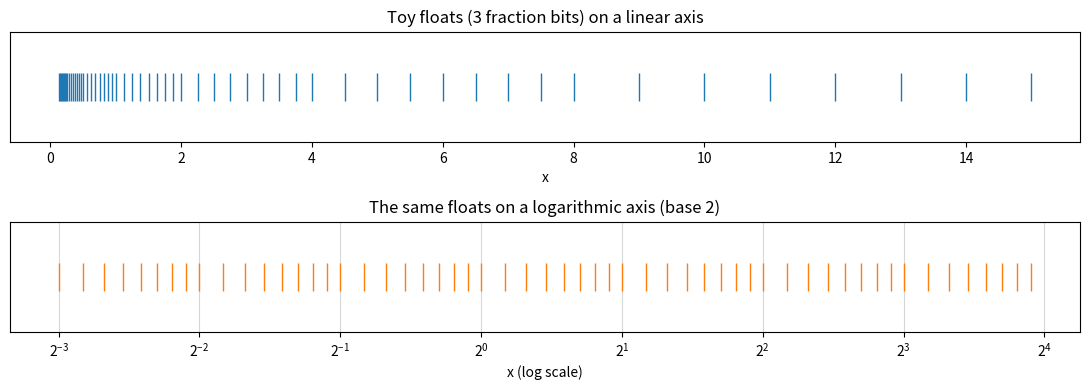
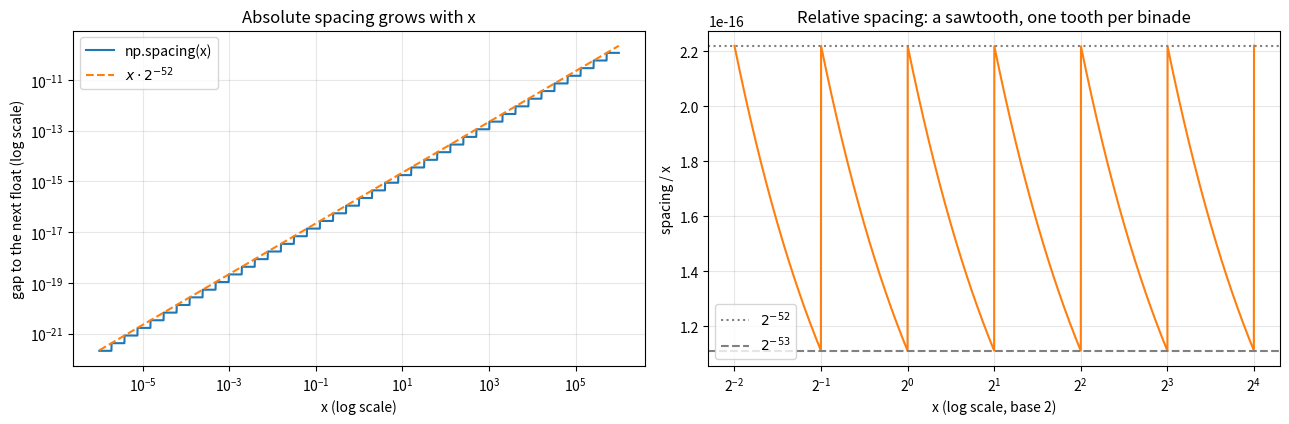
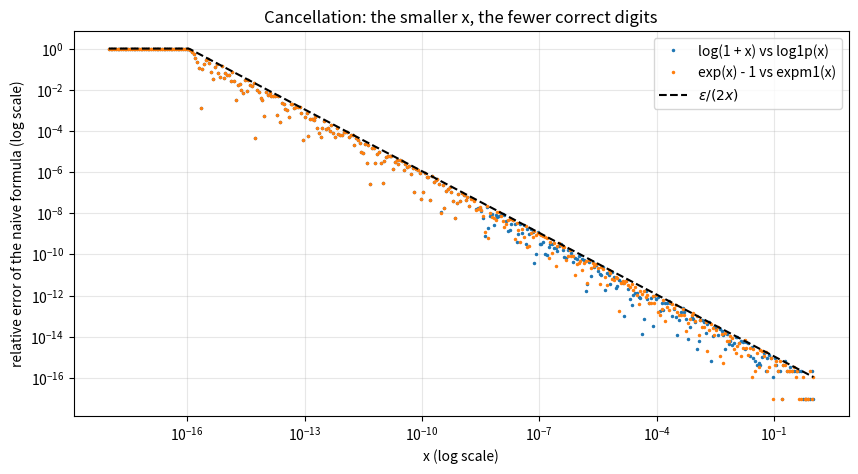
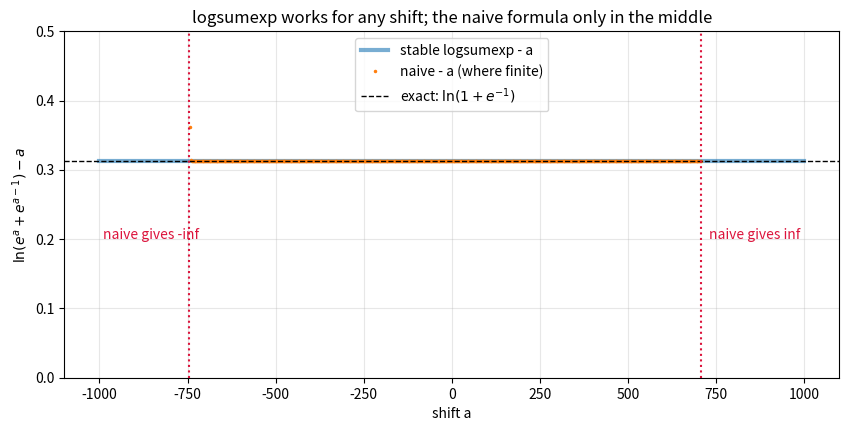

Python code for these plots, in order:
import math

import numpy as np

probabilities = np.full(1000, 1 / 6)

naive_product = 1.0
for p in probabilities:
    naive_product *= p

log_product = np.sum(np.log(probabilities))

print("naive product          :", naive_product)
print("sum of ln p            :", log_product)
print("as log10               :", log_product / math.log(10))
print("so P = 10 **", round(log_product / math.log(10), 2))

import math

import numpy as np

for x in [1.0, 0.1, 1e6, 6.02214076e23, 5e-324]:
    print(f"{x:<14g} hex: {x.hex():<24} frexp: {math.frexp(x)}")

info = np.finfo(np.float64)
print()
print("machine epsilon      :", info.eps, "=", 2.0**-52)
print("nextafter(1, 2) - 1  :", np.nextafter(1.0, 2.0) - 1.0)
print("largest float        :", info.max)
print("smallest normal      :", info.tiny)
print("smallest subnormal   :", np.nextafter(0.0, 1.0))
print("log10 of the range   :", round(math.log10(np.nextafter(0.0, 1.0)), 1), "to", round(math.log10(info.max), 1))

import numpy as np

print("        x          spacing (ulp)     spacing / x")
for x in [1e-300, 1e-10, 1.0, 2.0, 1e6, 1e16, 1e300]:
    spacing = np.spacing(x)
    print(f"{x:>10.0e}    {spacing:>14.3e}    {spacing / x:.3e}")

print()
print("1e16 + 1 == 1e16 ?", 1e16 + 1 == 1e16, "  (the spacing at 1e16 is 2)")

import math

print("     x        log(1+x) rel. error   log1p(x)          exp(x)-1 rel. error")
for x in [1e-3, 1e-6, 1e-10, 1e-15, 1e-17]:
    naive_log = math.log(1 + x)
    stable_log = math.log1p(x)
    naive_exp = math.exp(x) - 1
    stable_exp = math.expm1(x)
    log_error = abs(naive_log / stable_log - 1)
    exp_error = abs(naive_exp / stable_exp - 1)
    print(f"{x:>8.0e}    {log_error:>10.1e}          {stable_log:<16.10e}  {exp_error:>10.1e}")

p, n = 1e-18, 1e15
print()
print("(1 - p) ** n               :", (1 - p) ** n)
print("exp(n * log1p(-p))         :", math.exp(n * math.log1p(-p)))
print("probability of >= 1 failure:", -math.expm1(n * math.log1p(-p)), " (naive: 1 - (1-p)**n =", 1 - (1 - p) ** n, ")")

import numpy as np


def logsumexp_naive(values):
    return np.log(np.sum(np.exp(values)))


def logsumexp(values):
    values = np.asarray(values, dtype=float)
    largest = np.max(values)
    return largest + np.log(np.sum(np.exp(values - largest)))


test_cases = {
    "small (-1000, -1001)": np.array([-1000.0, -1001.0]),
    "large (1000, 1001)  ": np.array([1000.0, 1001.0]),
    "ordinary (1, 2, 3)  ": np.array([1.0, 2.0, 3.0]),
}
with np.errstate(over="ignore", divide="ignore"):
    for label, values in test_cases.items():
        print(f"{label}: naive {logsumexp_naive(values):>12.6f}   stable {logsumexp(values):>12.6f}   np.logaddexp.reduce {np.logaddexp.reduce(values):>12.6f}")

import numpy as np

rng = np.random.default_rng(seed=5)
loaded_probabilities = np.array([0.15, 0.15, 0.15, 0.15, 0.15, 0.25])
fair_probabilities = np.full(6, 1 / 6)
rolls = rng.choice(6, size=2000, p=loaded_probabilities)

likelihood_fair = np.prod(fair_probabilities[rolls])
likelihood_loaded = np.prod(loaded_probabilities[rolls])
log_likelihood_fair = np.sum(np.log(fair_probabilities[rolls]))
log_likelihood_loaded = np.sum(np.log(loaded_probabilities[rolls]))

print("products            :", likelihood_fair, likelihood_loaded)
print("log-likelihoods     :", round(log_likelihood_fair, 2), round(log_likelihood_loaded, 2))
print("log-likelihood ratio:", round(log_likelihood_loaded - log_likelihood_fair, 2))

log_evidence = np.logaddexp(log_likelihood_fair, log_likelihood_loaded)
print("posterior P(loaded) :", np.exp(log_likelihood_loaded - log_evidence))
print("posterior P(fair)   :", np.exp(log_likelihood_fair - log_evidence))

import matplotlib.pyplot as plt
import numpy as np

fraction_bits = 3
toy_floats = np.array(sorted(
    (1 + j / 2**fraction_bits) * 2.0**exponent
    for exponent in range(-3, 4)
    for j in range(2**fraction_bits)
))

fig, (ax_linear, ax_log) = plt.subplots(2, 1, figsize=(11, 4))
ax_linear.plot(toy_floats, np.zeros_like(toy_floats), "|", markersize=20, color="tab:blue")
ax_linear.set_title("Toy floats (3 fraction bits) on a linear axis")
ax_linear.set_yticks([])
ax_linear.set_xlabel("x")

ax_log.plot(toy_floats, np.zeros_like(toy_floats), "|", markersize=20, color="tab:orange")
ax_log.set_xscale("log", base=2)
ax_log.set_title("The same floats on a logarithmic axis (base 2)")
ax_log.set_yticks([])
ax_log.set_xlabel("x (log scale)")
ax_log.grid(True, which="major", axis="x", alpha=0.5)
plt.tight_layout()
plt.show()

print("number of toy floats:", len(toy_floats), " smallest", toy_floats[0], " largest", toy_floats[-1])

import matplotlib.pyplot as plt
import numpy as np

x_wide = np.geomspace(1e-6, 1e6, 3000)
x_narrow = np.geomspace(0.25, 16, 3000)

fig, (ax_spacing, ax_relative) = plt.subplots(1, 2, figsize=(13, 4.5))
ax_spacing.loglog(x_wide, np.spacing(x_wide), label="np.spacing(x)")
ax_spacing.loglog(x_wide, x_wide * 2.0**-52, "--", label=r"$x \cdot 2^{-52}$")
ax_spacing.set_xlabel("x (log scale)")
ax_spacing.set_ylabel("gap to the next float (log scale)")
ax_spacing.set_title("Absolute spacing grows with x")
ax_spacing.grid(True, which="both", alpha=0.3)
ax_spacing.legend()

ax_relative.semilogx(x_narrow, np.spacing(x_narrow) / x_narrow, color="tab:orange", base=2)
ax_relative.axhline(2.0**-52, color="gray", linestyle=":", label=r"$2^{-52}$")
ax_relative.axhline(2.0**-53, color="gray", linestyle="--", label=r"$2^{-53}$")
ax_relative.set_xlabel("x (log scale, base 2)")
ax_relative.set_ylabel("spacing / x")
ax_relative.set_title("Relative spacing: a sawtooth, one tooth per binade")
ax_relative.grid(True, which="both", alpha=0.3)
ax_relative.legend()
plt.tight_layout()
plt.show()

import matplotlib.pyplot as plt
import numpy as np

x = np.geomspace(1e-18, 1, 400)
log_error = np.abs(np.log(1 + x) / np.log1p(x) - 1)
exp_error = np.abs((np.exp(x) - 1) / np.expm1(x) - 1)
floor = 1e-17                                  # show exact agreement at the bottom of the plot

fig, ax = plt.subplots(figsize=(10, 5))
ax.loglog(x, np.maximum(log_error, floor), ".", markersize=3, label="log(1 + x) vs log1p(x)")
ax.loglog(x, np.maximum(exp_error, floor), ".", markersize=3, label="exp(x) - 1 vs expm1(x)")
ax.loglog(x, np.minimum(2.0**-53 / x, 1), "k--", label=r"$\varepsilon / (2x)$")
ax.set_xlabel("x (log scale)")
ax.set_ylabel("relative error of the naive formula (log scale)")
ax.set_title("Cancellation: the smaller x, the fewer correct digits")
ax.grid(True, which="both", alpha=0.3)
ax.legend()
plt.show()

import matplotlib.pyplot as plt
import numpy as np


def logsumexp(values):
    largest = np.max(values)
    return largest + np.log(np.sum(np.exp(values - largest)))


shifts = np.linspace(-1000, 1000, 801)
with np.errstate(over="ignore", divide="ignore"):
    naive = np.array([np.log(np.exp(a) + np.exp(a - 1)) for a in shifts])
stable = np.array([logsumexp(np.array([a, a - 1])) for a in shifts])
exact_offset = np.log1p(np.exp(-1))

fig, ax = plt.subplots(figsize=(10, 4.5))
ax.plot(shifts, stable - shifts, label="stable logsumexp - a", linewidth=3, alpha=0.6)
finite = np.isfinite(naive)
ax.plot(shifts[finite], naive[finite] - shifts[finite], ".", markersize=3, label="naive - a (where finite)")
ax.axhline(exact_offset, color="black", linestyle="--", linewidth=1, label=r"exact: $\ln(1 + e^{-1})$")
for edge in [shifts[finite][0], shifts[finite][-1]]:
    ax.axvline(edge, color="crimson", linestyle=":")
ax.text(-990, 0.2, "naive gives -inf", color="crimson")
ax.text(730, 0.2, "naive gives inf", color="crimson")
ax.set_ylim(0, 0.5)
ax.set_xlabel("shift a")
ax.set_ylabel(r"$\ln(e^a + e^{a-1}) - a$")
ax.set_title("logsumexp works for any shift; the naive formula only in the middle")
ax.grid(True, alpha=0.3)
ax.legend(loc="upper center")
plt.show()

print("naive finite for a from", shifts[finite][0], "to", shifts[finite][-1])

import math

import numpy as np

print("Ex 1:", 0.9**10000, " log10:", round(10000 * math.log10(0.9), 2), " ln:", round(10000 * math.log(0.9), 2))
print("Ex 2:", np.spacing(1e6), 2.0**-33)
naive, stable = math.log(1 + 1e-12), math.log1p(1e-12)
print(f"Ex 3: naive {naive!r}, log1p {stable!r}, relative error {abs(naive / stable - 1):.1e}")

probability, flips = 1.0, 0
while probability > 0:
    probability *= 0.5
    flips += 1
print("Ex 4: underflows to 0 after", flips, "flips;  0.5**1074 =", 0.5**1074)


def logsumexp(values):
    values = np.asarray(values, dtype=float)
    largest = np.max(values)
    return largest + np.log(np.sum(np.exp(values - largest)))


with np.errstate(over="ignore"):
    print("Ex 5:", logsumexp([1000, 1000]), np.logaddexp(1000, 1000), " naive:", np.log(np.sum(np.exp(np.array([1000.0, 1000.0])))))

try:
    direct = math.comb(10000, 5000) * 0.5**10000
except OverflowError as error:
    direct = f"OverflowError ({error})"
log_probability = math.lgamma(10001) - 2 * math.lgamma(5001) - 10000 * math.log(2)
print("Ex 6: direct:", direct, "| 0.5**10000 =", 0.5**10000)
print(f"      log domain: {math.exp(log_probability):.7f}, approximation 1/sqrt(pi*5000) = {1 / math.sqrt(math.pi * 5000):.7f}, digits of comb: {len(str(math.comb(10000, 5000)))}")

values = np.array([1000.0, 1001.0, 1002.0])
stable_softmax = np.exp(values - logsumexp(values))
with np.errstate(over="ignore", invalid="ignore"):
    naive_softmax = np.exp(values) / np.sum(np.exp(values))
print("Ex 8: stable", np.round(stable_softmax, 4), " naive", naive_softmax, " sum", stable_softmax.sum())


def log1mexp(x):
    if x <= math.log(2):
        return math.log(-math.expm1(-x))
    return math.log1p(-math.exp(-x))


for x in [1e-20, 1e-8, 1.0, 40.0]:
    try:
        naive = math.log(1 - math.exp(-x))
    except ValueError:
        naive = float("-inf")
    print(f"Ex 9: x = {x:<6g} naive {naive!r:<24} stable {log1mexp(x)!r}")
